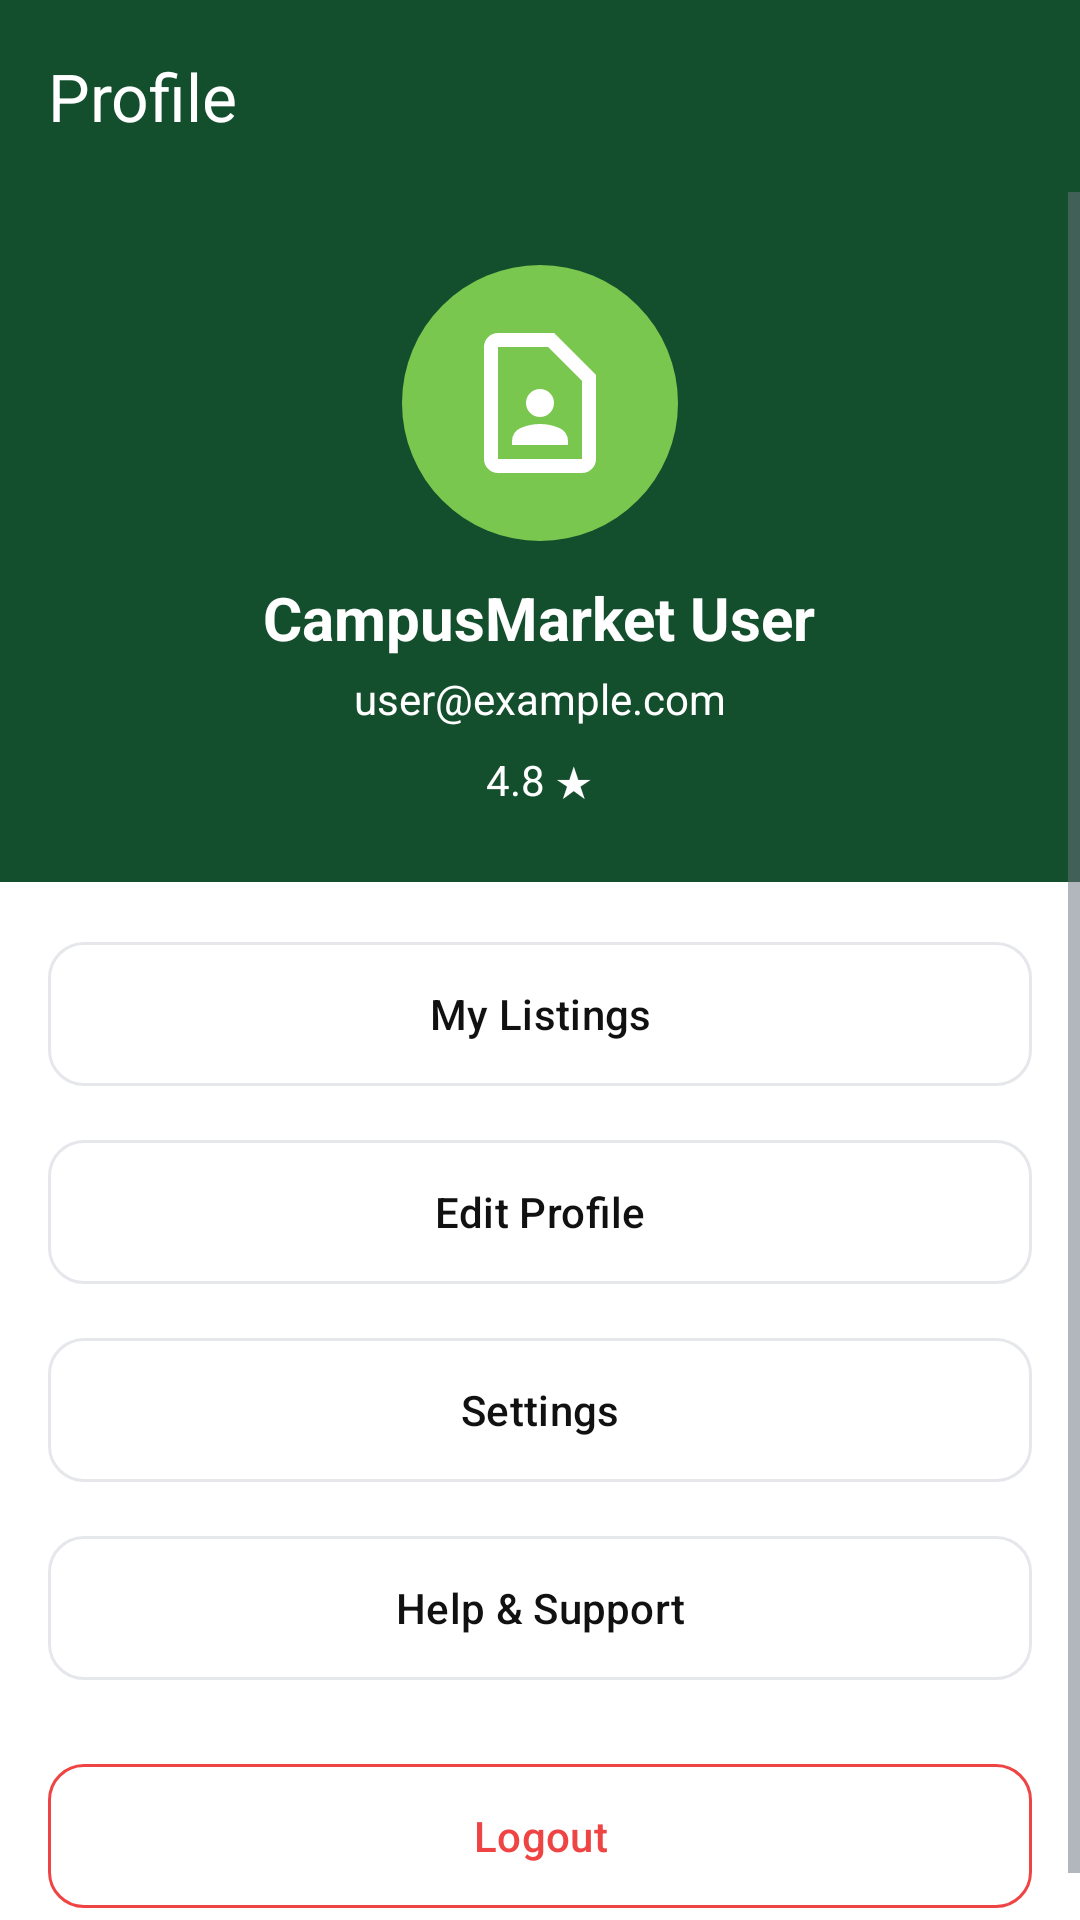

This screen was rendered from an Android layout file. Write that file and the resources it references.
<!-- AndroidManifest.xml: application theme Theme.CampusMarket -->
<!-- res/layout/activity_profile.xml -->
<?xml version="1.0" encoding="utf-8"?>
<androidx.constraintlayout.widget.ConstraintLayout
    xmlns:android="http://schemas.android.com/apk/res/android"
    xmlns:app="http://schemas.android.com/apk/res-auto"
    android:layout_width="match_parent"
    android:layout_height="match_parent"
    android:background="@color/campus_background">

    <com.google.android.material.appbar.MaterialToolbar
        android:id="@+id/profileToolbar"
        android:layout_width="match_parent"
        android:layout_height="64dp"
        android:background="@color/campus_green_dark"
        app:title="Profile"
        app:titleTextColor="@color/white"
        app:navigationIcon="@drawable/ic_arrow_back"
        app:navigationIconTint="@color/white"
        app:layout_constraintTop_toTopOf="parent"
        app:layout_constraintStart_toStartOf="parent"
        app:layout_constraintEnd_toEndOf="parent" />

    <ScrollView
        android:id="@+id/profileScrollView"
        android:layout_width="0dp"
        android:layout_height="0dp"
        android:fillViewport="true"
        app:layout_constraintTop_toBottomOf="@id/profileToolbar"
        app:layout_constraintBottom_toBottomOf="parent"
        app:layout_constraintStart_toStartOf="parent"
        app:layout_constraintEnd_toEndOf="parent">

        <LinearLayout
            android:layout_width="match_parent"
            android:layout_height="wrap_content"
            android:orientation="vertical">

            <LinearLayout
                android:id="@+id/profileHeader"
                android:layout_width="match_parent"
                android:layout_height="230dp"
                android:background="@color/campus_green_dark"
                android:gravity="center"
                android:orientation="vertical"
                android:padding="24dp">

                <ImageView
                    android:id="@+id/ivProfileAvatar"
                    android:layout_width="92dp"
                    android:layout_height="92dp"
                    android:background="@drawable/bg_profile_avatar"
                    android:contentDescription="Profile picture"
                    android:padding="18dp"
                    android:src="@drawable/ic_profile"
                    app:tint="@color/white" />

                <TextView
                    android:id="@+id/tvProfileName"
                    android:layout_width="wrap_content"
                    android:layout_height="wrap_content"
                    android:layout_marginTop="12dp"
                    android:text="CampusMarket User"
                    android:textColor="@color/white"
                    android:textSize="20sp"
                    android:textStyle="bold" />

                <TextView
                    android:id="@+id/tvProfileEmail"
                    android:layout_width="wrap_content"
                    android:layout_height="wrap_content"
                    android:layout_marginTop="4dp"
                    android:text="user@example.com"
                    android:textColor="@color/white"
                    android:textSize="14sp" />

                <TextView
                    android:id="@+id/tvProfileRating"
                    android:layout_width="wrap_content"
                    android:layout_height="wrap_content"
                    android:layout_marginTop="8dp"
                    android:text="4.8 ★"
                    android:textColor="@color/white"
                    android:textSize="14sp" />

            </LinearLayout>

            <LinearLayout
                android:layout_width="match_parent"
                android:layout_height="wrap_content"
                android:orientation="vertical"
                android:padding="16dp">

                <com.google.android.material.button.MaterialButton
                    android:id="@+id/btnMyListings"
                    android:layout_width="match_parent"
                    android:layout_height="56dp"
                    android:text="My Listings"
                    android:textColor="@color/campus_text_black"
                    app:backgroundTint="@color/campus_background"
                    app:cornerRadius="12dp"
                    app:strokeColor="@color/campus_border_grey"
                    app:strokeWidth="1dp" />

                <com.google.android.material.button.MaterialButton
                    android:id="@+id/btnEditProfile"
                    android:layout_width="match_parent"
                    android:layout_height="56dp"
                    android:layout_marginTop="10dp"
                    android:text="Edit Profile"
                    android:textColor="@color/campus_text_black"
                    app:backgroundTint="@color/campus_background"
                    app:cornerRadius="12dp"
                    app:strokeColor="@color/campus_border_grey"
                    app:strokeWidth="1dp" />

                <com.google.android.material.button.MaterialButton
                    android:id="@+id/btnSettings"
                    android:layout_width="match_parent"
                    android:layout_height="56dp"
                    android:layout_marginTop="10dp"
                    android:text="Settings"
                    android:textColor="@color/campus_text_black"
                    app:backgroundTint="@color/campus_background"
                    app:cornerRadius="12dp"
                    app:strokeColor="@color/campus_border_grey"
                    app:strokeWidth="1dp" />

                <com.google.android.material.button.MaterialButton
                    android:id="@+id/btnHelpSupport"
                    android:layout_width="match_parent"
                    android:layout_height="56dp"
                    android:layout_marginTop="10dp"
                    android:text="Help &amp; Support"
                    android:textColor="@color/campus_text_black"
                    app:backgroundTint="@color/campus_background"
                    app:cornerRadius="12dp"
                    app:strokeColor="@color/campus_border_grey"
                    app:strokeWidth="1dp" />

                <com.google.android.material.button.MaterialButton
                    android:id="@+id/btnLogout"
                    android:layout_width="match_parent"
                    android:layout_height="56dp"
                    android:layout_marginTop="20dp"
                    android:text="Logout"
                    android:textColor="@color/campus_red"
                    app:backgroundTint="@color/campus_background"
                    app:cornerRadius="12dp"
                    app:strokeColor="@color/campus_red"
                    app:strokeWidth="1dp" />

            </LinearLayout>

        </LinearLayout>

    </ScrollView>

</androidx.constraintlayout.widget.ConstraintLayout>
<!-- resources referenced by this layout -->
<resources>
  <color name="campus_background">#FFFFFF</color>
  <color name="campus_border_grey">#E5E7EB</color>
  <color name="campus_green_dark">#134E2D</color>
  <color name="campus_red">#EF4444</color>
  <color name="campus_text_black">#111111</color>
  <color name="white">#FFFFFF</color>
  <!-- drawable bg_profile_avatar (drawable) -->
  <?xml version="1.0" encoding="utf-8"?>
  <shape xmlns:android="http://schemas.android.com/apk/res/android"
      android:shape="oval">
  
      <solid android:color="@color/campus_green_light" />
  
  </shape>
  <!-- drawable ic_profile (drawable) -->
  <vector xmlns:android="http://schemas.android.com/apk/res/android" android:height="24dp" android:tint="#000000" android:viewportHeight="960" android:viewportWidth="960" android:width="24dp">
        
      <path android:fillColor="@android:color/white" android:pathData="M480,560Q513,560 536.5,536.5Q560,513 560,480Q560,447 536.5,423.5Q513,400 480,400Q447,400 423.5,423.5Q400,447 400,480Q400,513 423.5,536.5Q447,560 480,560ZM320,720L640,720L640,697Q640,673 627,653Q614,633 591,623Q565,612 537.5,606Q510,600 480,600Q450,600 422.5,606Q395,612 369,623Q346,633 333,653Q320,673 320,697L320,720ZM720,880L240,880Q207,880 183.5,856.5Q160,833 160,800L160,160Q160,127 183.5,103.5Q207,80 240,80L560,80L800,320L800,800Q800,833 776.5,856.5Q753,880 720,880ZM720,800Q720,800 720,800Q720,800 720,800L720,354L526,160L240,160Q240,160 240,160Q240,160 240,160L240,800Q240,800 240,800Q240,800 240,800L720,800ZM240,800L240,800Q240,800 240,800Q240,800 240,800L240,160Q240,160 240,160Q240,160 240,160L240,160L240,354L240,800Q240,800 240,800Q240,800 240,800Z"/>
      
  </vector>
  <style name="Theme.CampusMarket" parent="Theme.Material3.DayNight.NoActionBar">
  
          
          <item name="colorPrimary">@color/campus_green_dark</item>
          <item name="colorOnPrimary">@color/white</item>
  
          
          <item name="android:windowBackground">@color/campus_background</item>
          <item name="colorSurface">@color/campus_background</item>
  
          
          <item name="android:statusBarColor">@color/white</item>
          <item name="android:navigationBarColor">@color/white</item>
          <item name="android:windowLightStatusBar">true</item>
  
  
          
          <item name="android:textColorPrimary">@color/campus_text_black</item>
          <item name="android:textColorSecondary">@color/campus_text_grey</item>
  
      </style>
  <color name="campus_green_light">#7AC74F</color>
  <color name="campus_text_grey">#6B7280</color>
</resources>
